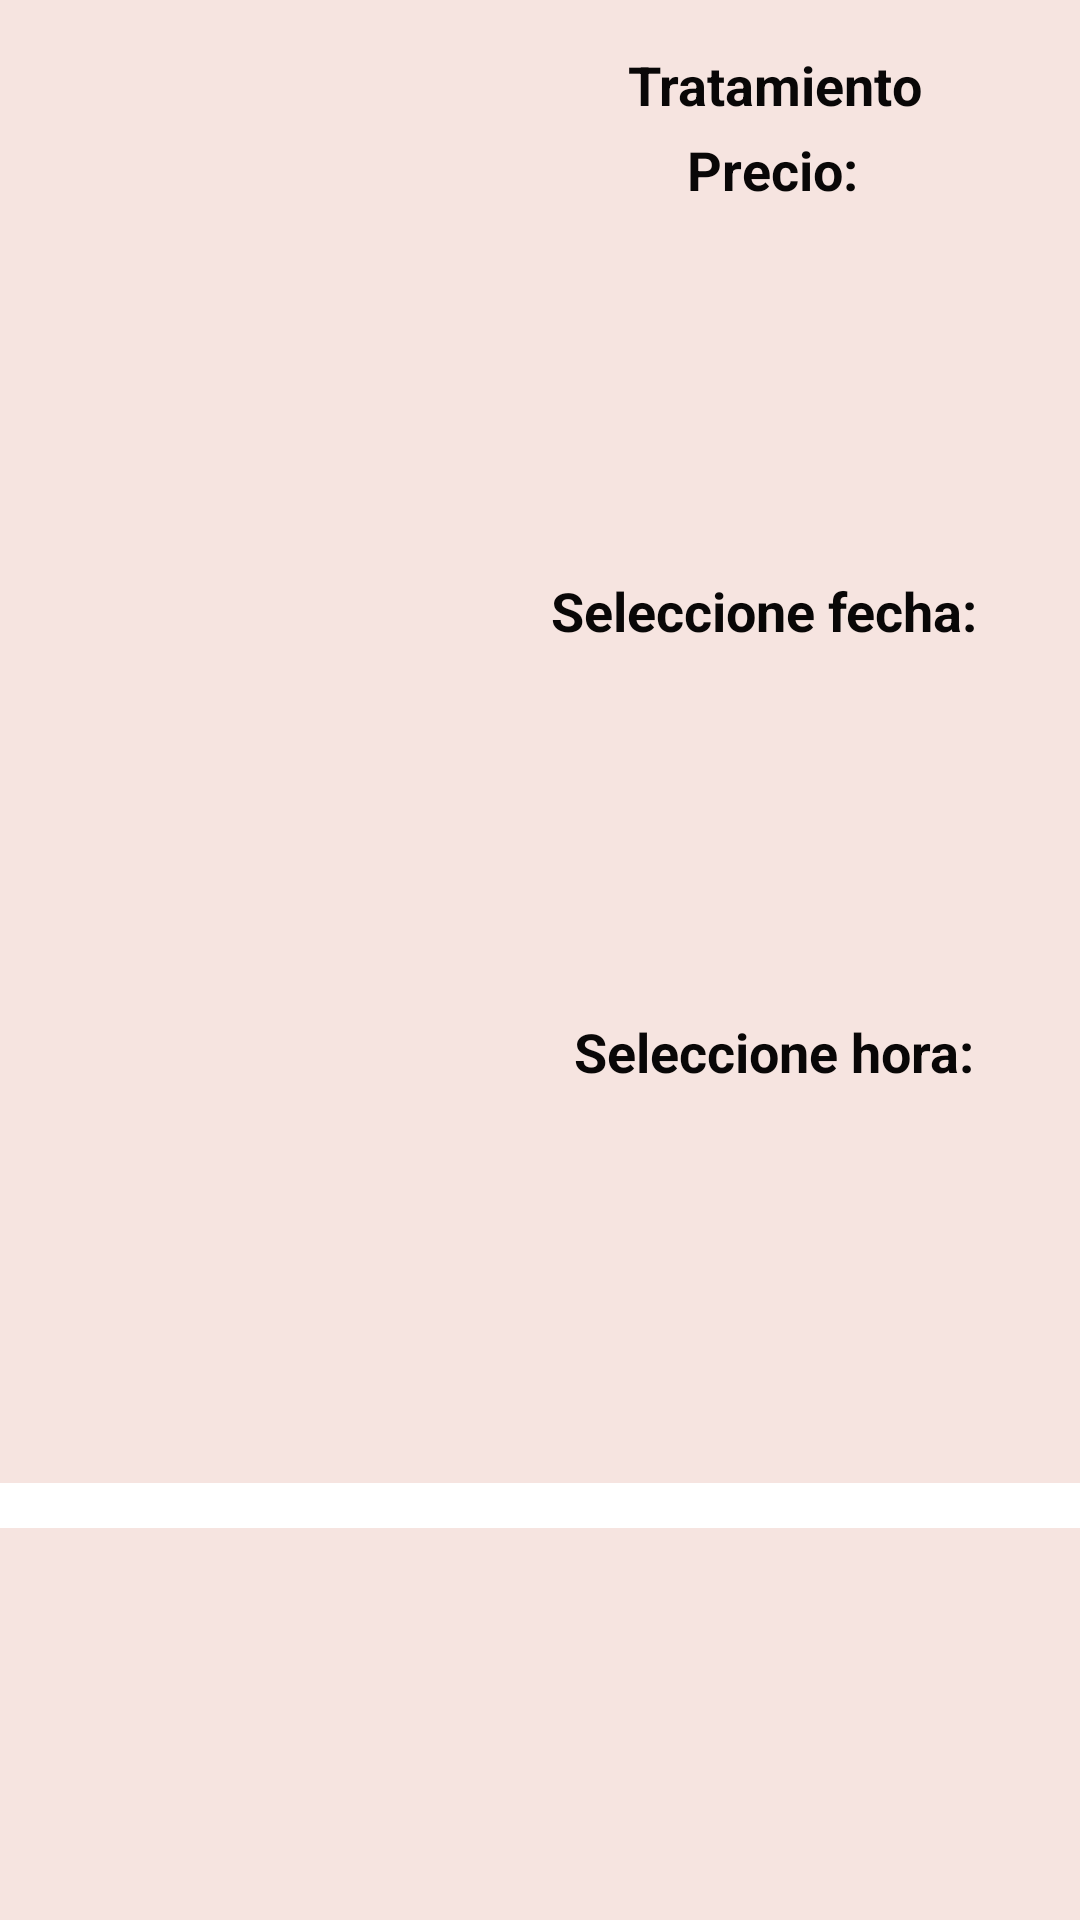

Android layout source for this screen:
<!-- AndroidManifest.xml: application theme Theme.AppCompat.DayNight.NoActionBar -->
<!-- res/layout/history_list_item.xml -->
<?xml version="1.0" encoding="utf-8"?>
<androidx.constraintlayout.widget.ConstraintLayout xmlns:android="http://schemas.android.com/apk/res/android"
    xmlns:app="http://schemas.android.com/apk/res-auto"
    xmlns:tools="http://schemas.android.com/tools"
    android:layout_width="match_parent"
    android:layout_height="150dp"
    android:layout_marginTop="30dp"
    android:background="#40E89F91">

    <ImageView
        android:id="@+id/imageViewTratamiento"
        android:layout_width="115dp"
        android:layout_height="128dp"
        android:layout_marginStart="16dp"
        android:layout_marginBottom="16dp"
        app:layout_constraintBottom_toBottomOf="parent"
        app:layout_constraintEnd_toEndOf="parent"
        app:layout_constraintHorizontal_bias="0.0"
        app:layout_constraintStart_toStartOf="parent"
        app:layout_constraintTop_toTopOf="parent"
        app:layout_constraintVertical_bias="0.444"
        tools:srcCompat="@tools:sample/avatars" />

    <TextView
        android:id="@+id/txtNombre_tratamiento"
        android:layout_width="wrap_content"
        android:layout_height="wrap_content"
        android:layout_marginTop="16dp"
        android:text="@string/DefaultValue"
        android:textColor="#090707"
        android:textSize="18sp"
        android:textStyle="bold"
        app:layout_constraintBottom_toTopOf="@+id/tvPriceTrat"
        app:layout_constraintEnd_toEndOf="parent"
        app:layout_constraintHorizontal_bias="0.598"
        app:layout_constraintStart_toEndOf="@+id/imageViewTratamiento"
        app:layout_constraintTop_toTopOf="parent" />

    <TextView
        android:id="@+id/tvPriceTrat"
        android:layout_width="wrap_content"
        android:layout_height="wrap_content"
        android:layout_marginTop="4dp"
        android:text="@string/precio"
        android:textColor="#090707"
        android:textSize="18sp"
        android:textStyle="bold"
        app:layout_constraintBottom_toTopOf="@+id/btnReservar"
        app:layout_constraintEnd_toEndOf="parent"
        app:layout_constraintHorizontal_bias="0.569"
        app:layout_constraintStart_toEndOf="@+id/imageViewTratamiento"
        app:layout_constraintTop_toBottomOf="@+id/txtNombre_tratamiento"
        app:layout_constraintVertical_bias="0.297" />

    <TextView
        android:id="@+id/tvFechaCitada"
        android:layout_width="wrap_content"
        android:layout_height="wrap_content"
        android:layout_marginTop="4dp"
        android:text="@string/fecha"
        android:textColor="#090707"
        android:textSize="18sp"
        android:textStyle="bold"
        app:layout_constraintBottom_toTopOf="@+id/tvHoraCita"
        app:layout_constraintEnd_toEndOf="parent"
        app:layout_constraintHorizontal_bias="0.608"
        app:layout_constraintStart_toEndOf="@+id/imageViewTratamiento"
        app:layout_constraintTop_toBottomOf="@+id/tvPriceTrat" />

    <TextView
        android:id="@+id/tvHoraCita"
        android:layout_width="wrap_content"
        android:layout_height="wrap_content"
        android:layout_marginTop="4dp"
        android:layout_marginBottom="13dp"
        android:text="@string/hora"
        android:textColor="#090707"
        android:textSize="18sp"
        android:textStyle="bold"
        app:layout_constraintBottom_toTopOf="@+id/divider"
        app:layout_constraintEnd_toEndOf="parent"
        app:layout_constraintHorizontal_bias="0.632"
        app:layout_constraintStart_toEndOf="@+id/imageViewTratamiento"
        app:layout_constraintTop_toBottomOf="@+id/tvFechaCitada" />

    <View
        android:id="@+id/divider"
        android:layout_width="match_parent"
        android:layout_height="15dp"
        android:layout_marginTop="15dp"
        android:background="@color/white"
        app:layout_constraintBottom_toBottomOf="parent"
        app:layout_constraintTop_toBottomOf="@+id/imageViewTratamiento" />

</androidx.constraintlayout.widget.ConstraintLayout>
<!-- resources referenced by this layout -->
<resources>
  <string name="DefaultValue">"Tratamiento"</string>
  <string name="fecha">Seleccione fecha:</string>
  <string name="hora">Seleccione hora:</string>
  <string name="precio">Precio:</string>
  <!-- not gathered from this repository: default colours our renderer supplied (Android Studio template values) -->
  <color name="white">#FFFFFFFF</color>
</resources>
